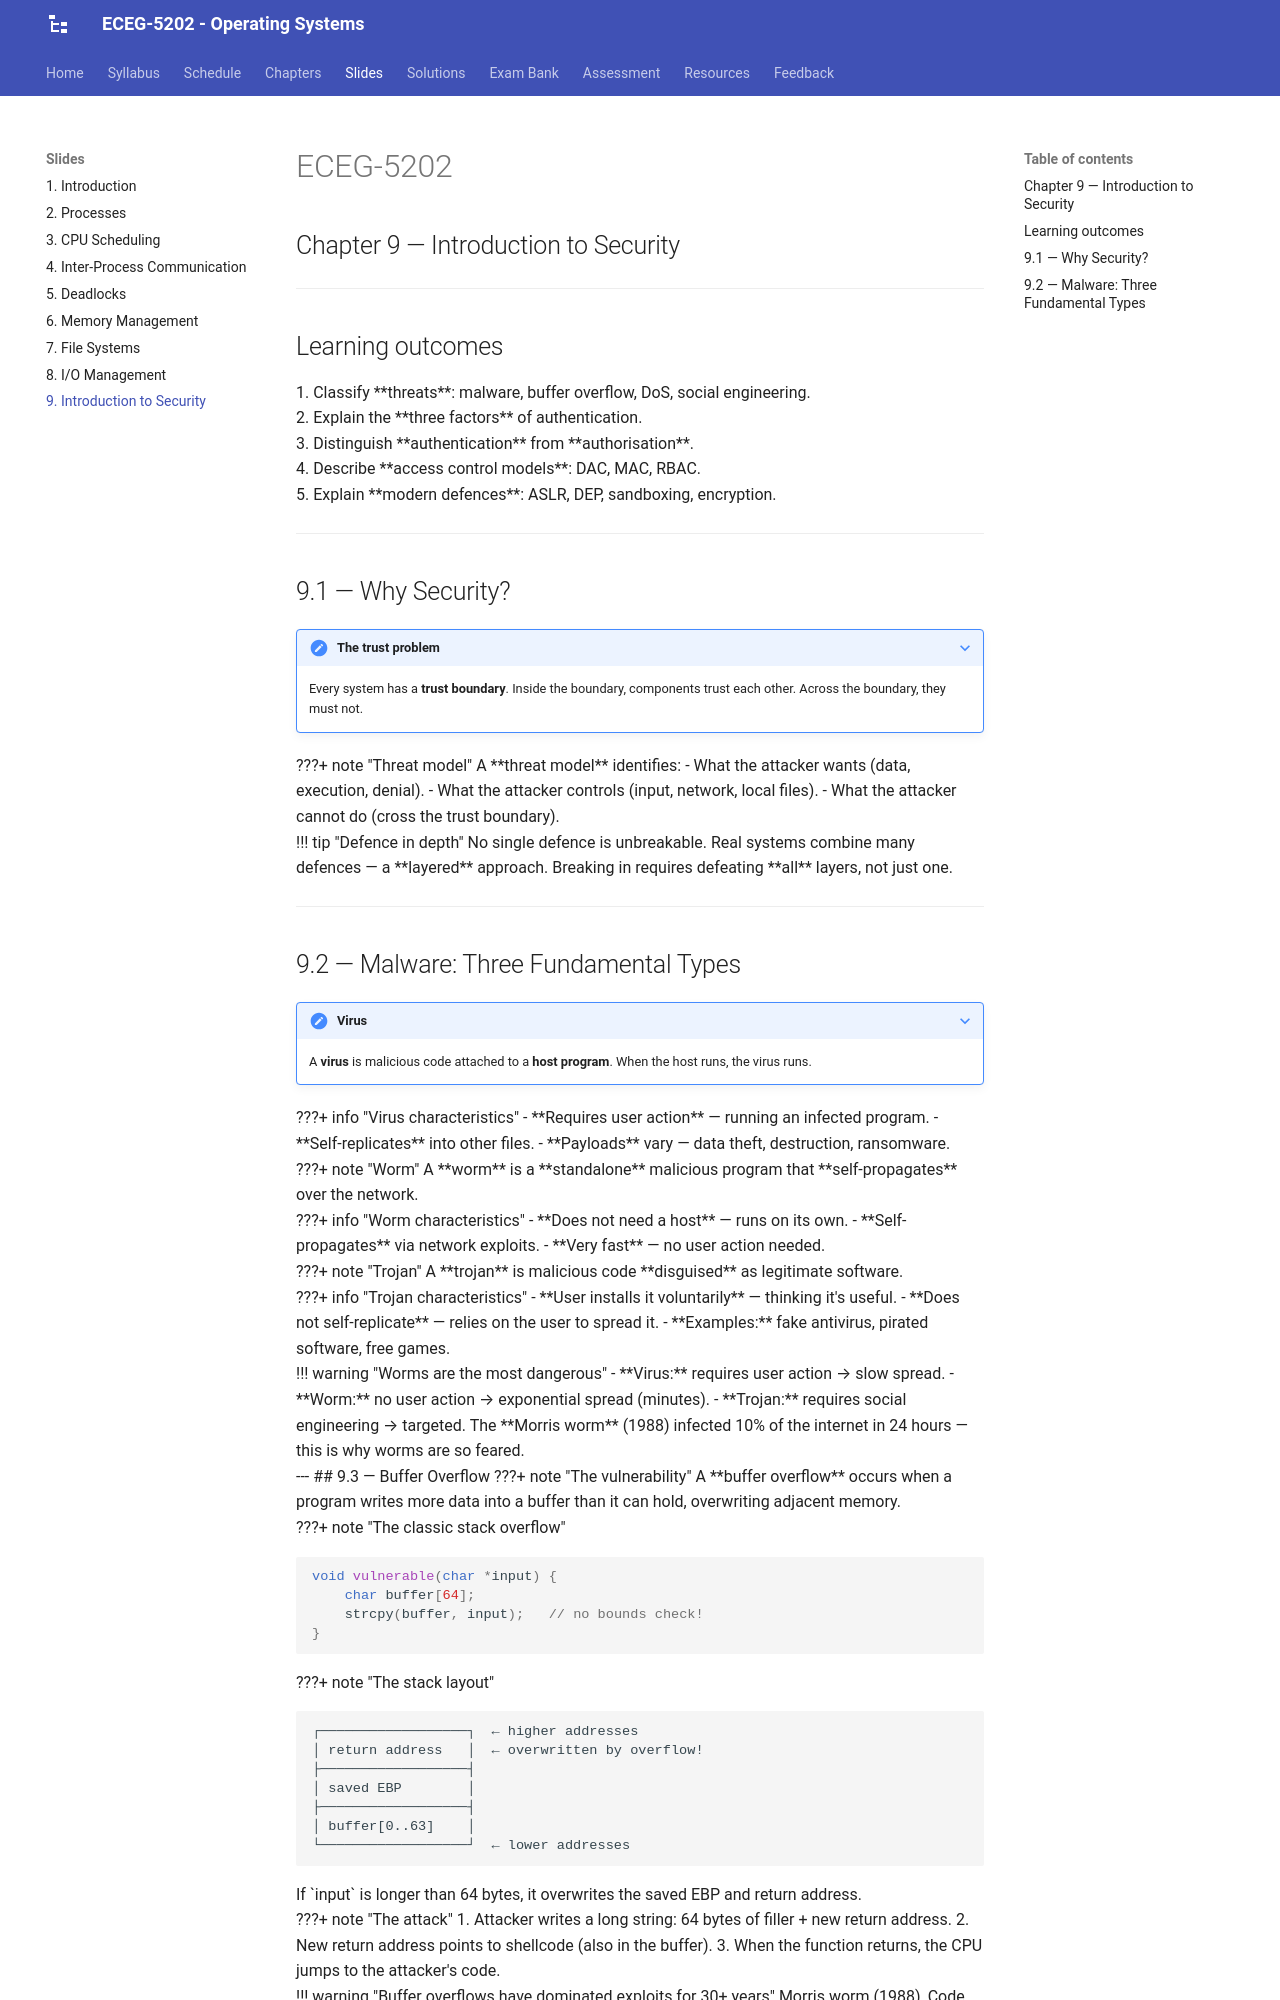

repository: Tesfamichael-G/ECEG-5202-Operating-Systems · page: slides/09-security/index.html · generator: mkdocs

---
revealjs:
  mode: diapo
  highlight:
    light: vs
    dark:  vs2015
  autoAnimate:  true
  autoAnimateDuration: 1.0
  transition: slide
  transitionSpeed: default
  js: assets/lecture-09.js

---

# ECEG-5202

## Chapter 9 — Introduction to Security

---

## Learning outcomes

<div class="fragment">

1. Classify **threats**: malware, buffer overflow, DoS, social engineering.

</div>

<div class="fragment">

2. Explain the **three factors** of authentication.

</div>

<div class="fragment">

3. Distinguish **authentication** from **authorisation**.

</div>

<div class="fragment">

4. Describe **access control models**: DAC, MAC, RBAC.

</div>

<div class="fragment">

5. Explain **modern defences**: ASLR, DEP, sandboxing, encryption.

</div>

---

## 9.1 — Why Security?

???+ note "The trust problem"
    Every system has a **trust boundary**. Inside the boundary, components trust each other. Across the boundary, they must not.

<div class="fragment">

???+ note "Threat model"
    A **threat model** identifies:
    - What the attacker wants (data, execution, denial).
    - What the attacker controls (input, network, local files).
    - What the attacker cannot do (cross the trust boundary).

</div>

<div class="fragment">

!!! tip "Defence in depth"
    No single defence is unbreakable. Real systems combine many defences — a **layered** approach. Breaking in requires defeating **all** layers, not just one.

</div>

---

## 9.2 — Malware: Three Fundamental Types

???+ note "Virus"
    A **virus** is malicious code attached to a **host program**. When the host runs, the virus runs.

<div class="fragment">

???+ info "Virus characteristics"
    - **Requires user action** — running an infected program.
    - **Self-replicates** into other files.
    - **Payloads** vary — data theft, destruction, ransomware.

</div>

<div class="fragment">

???+ note "Worm"
    A **worm** is a **standalone** malicious program that **self-propagates** over the network.

<div class="fragment">

???+ info "Worm characteristics"
    - **Does not need a host** — runs on its own.
    - **Self-propagates** via network exploits.
    - **Very fast** — no user action needed.

</div>

<div class="fragment">

???+ note "Trojan"
    A **trojan** is malicious code **disguised** as legitimate software.

<div class="fragment">

???+ info "Trojan characteristics"
    - **User installs it voluntarily** — thinking it's useful.
    - **Does not self-replicate** — relies on the user to spread it.
    - **Examples:** fake antivirus, pirated software, free games.

</div>

<div class="fragment">

!!! warning "Worms are the most dangerous"
    - **Virus:** requires user action → slow spread.
    - **Worm:** no user action → exponential spread (minutes).
    - **Trojan:** requires social engineering → targeted.
    
    The **Morris worm** (1988) infected 10% of the internet in 24 hours — this is why worms are so feared.

</div>

---

## 9.3 — Buffer Overflow

???+ note "The vulnerability"
    A **buffer overflow** occurs when a program writes more data into a buffer than it can hold, overwriting adjacent memory.

<div class="fragment">

???+ note "The classic stack overflow"
    ```c
    void vulnerable(char *input) {
        char buffer[64];
        strcpy(buffer, input);   // no bounds check!
    }
    ```

</div>

<div class="fragment">

???+ note "The stack layout"
    ```
    ┌──────────────────┐  ← higher addresses
    │ return address   │  ← overwritten by overflow!
    ├──────────────────┤
    │ saved EBP        │
    ├──────────────────┤
    │ buffer[0..63]    │
    └──────────────────┘  ← lower addresses
    ```
    
    If `input` is longer than 64 bytes, it overwrites the saved EBP and return address.

</div>

<div class="fragment">

???+ note "The attack"
    1. Attacker writes a long string: 64 bytes of filler + new return address.
    2. New return address points to shellcode (also in the buffer).
    3. When the function returns, the CPU jumps to the attacker's code.

</div>

<div class="fragment">

!!! warning "Buffer overflows have dominated exploits for 30+ years"
    Morris worm (1988), Code Red (2001), Slammer (2003), Heartbleed (2014) — all buffer overflows. The pattern is universal; the defences have evolved, but the vulnerability remains common in C code.

</div>

---
